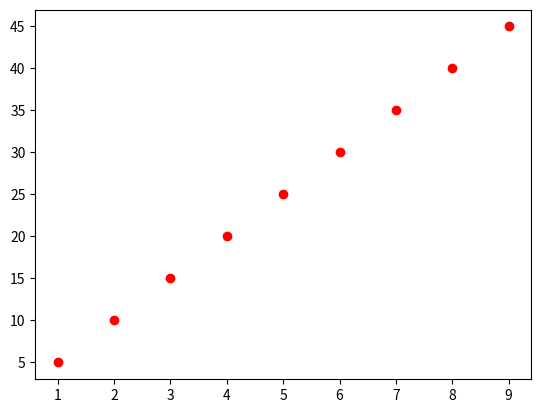

Recreate this plot in Python.
from matplotlib import pyplot as plt  #from A impot B 는 A에서 B기능만 가져온다는말
import numpy as np        #as는 줄임말  넘파이는 파이썬의 고성능 수치계산을 위한 라이브러리

x = np.arange(1,10) #arnage를통해 배열생성
#x=np.array([0,1,2])이런식으로 생성하는 방법이 기본이다.
#a = np.zeros(2) 이렇게하면 0두개의 배열이 생성된다.
#a = np.ones(10) 이렇게 하면 1이 10개인 배열이 생성된다.
#np.ones(10,dtype=np.int64)기본 생성인자는 float이지만 2번째 인자를 주어서 변경가능하다.
# 행렬곱은 @을 사용한다.
y = x*5

plt.plot(x,y,'ro') #.plot = 기본 그래프그리기 첫번째 인자는 x 두번째 인자는 y
#3번째 인자값도 존재한다. 3번째는 문자열을 넣는 방식인데 'ro'를 추가하면 빨간색의 원형 마커를 의미 여러가지종류가 있다.
plt.show() #화면에 그래프 표시하기
